pico-8 play session: no input (idle), after a click and taps of 🅾, ❎, 🅾+❎, 🅾 in the second before t = 0

[t = 1 s] idle ~1s (no d-pad/buttons)
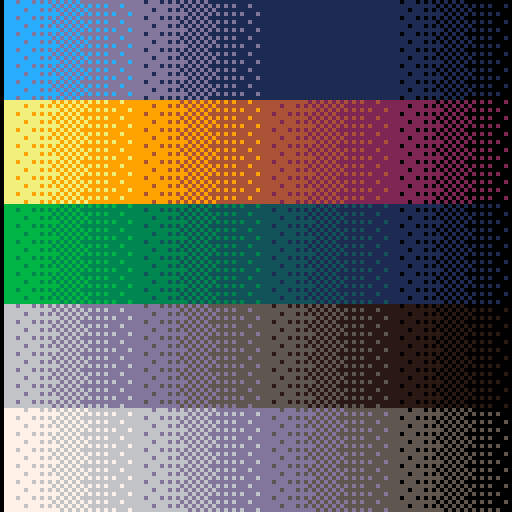

pico-8 cartridge
version 32
__lua__
--draw
//fill pattern gradient
shades={
 0b0000000000000000,
 0b1000000000000000,
 0b1000000000100000,
 0b1010000000100000,
 0b1010000010100000,
 0b1010010010100000,
 0b1010010010100001,
 0b1010010110100001,
 0b1010010110100101,
 0b1110010110100101,
 0b1110010110110101,
 0b1111010110110101,
 0b1111010111110101,
 0b1111110111110101,
 0b1111110111110111,
 0b1111111111110111,
 0b1111111111111111
}

cols= {
	--water
	{12,13,1,1,0},
	--sand
	{10,9,4,2,0},
	--grass
	{11,3,15,1,0},
	--stone
	{6,13,5,14,0},
	--snow
	{7,6,13,5,0}
}

function _init()
	pal(15,131,1)
	pal(14,128,1)
	pal(8,133,1)
	pal(11,139,1)
	pal(10,135,1)
end

function _draw()
	cls()
	for y=1,5 do
		for i=0,127 do
			local val=flr(i/2)
			local cindex=flr(val/16)+1
			local col1=cols[y][cindex]
			local col2=cols[y][cindex+1]
			local col=col1|col2<<4
			local findex=flr(val%16+1)
			fillp(shades[findex])
			local h=128/5
			rectfill(i+1,(y-1)*h,i+1,y*h,col)
		end
	end
end

--before changes: 1.2213
__gfx__
00000000999999990000000000000000000000000000000000000000000000000000000000000000000000000000000000000000000000000000000000000000
00000000999999990000000000000000000000000000000000000000000000000000000000000000000000000000000000000000000000000000000000000000
00700700999999990000000000000000000000000000000000000000000000000000000000000000000000000000000000000000000000000000000000000000
00077000999999990000000000000000000000000000000000000000000000000000000000000000000000000000000000000000000000000000000000000000
00077000999999990000000000000000000000000000000000000000000000000000000000000000000000000000000000000000000000000000000000000000
00700700999999990000000000000000000000000000000000000000000000000000000000000000000000000000000000000000000000000000000000000000
00000000999999990000000000000000000000000000000000000000000000000000000000000000000000000000000000000000000000000000000000000000
00000000999999990000000000000000000000000000000000000000000000000000000000000000000000000000000000000000000000000000000000000000
